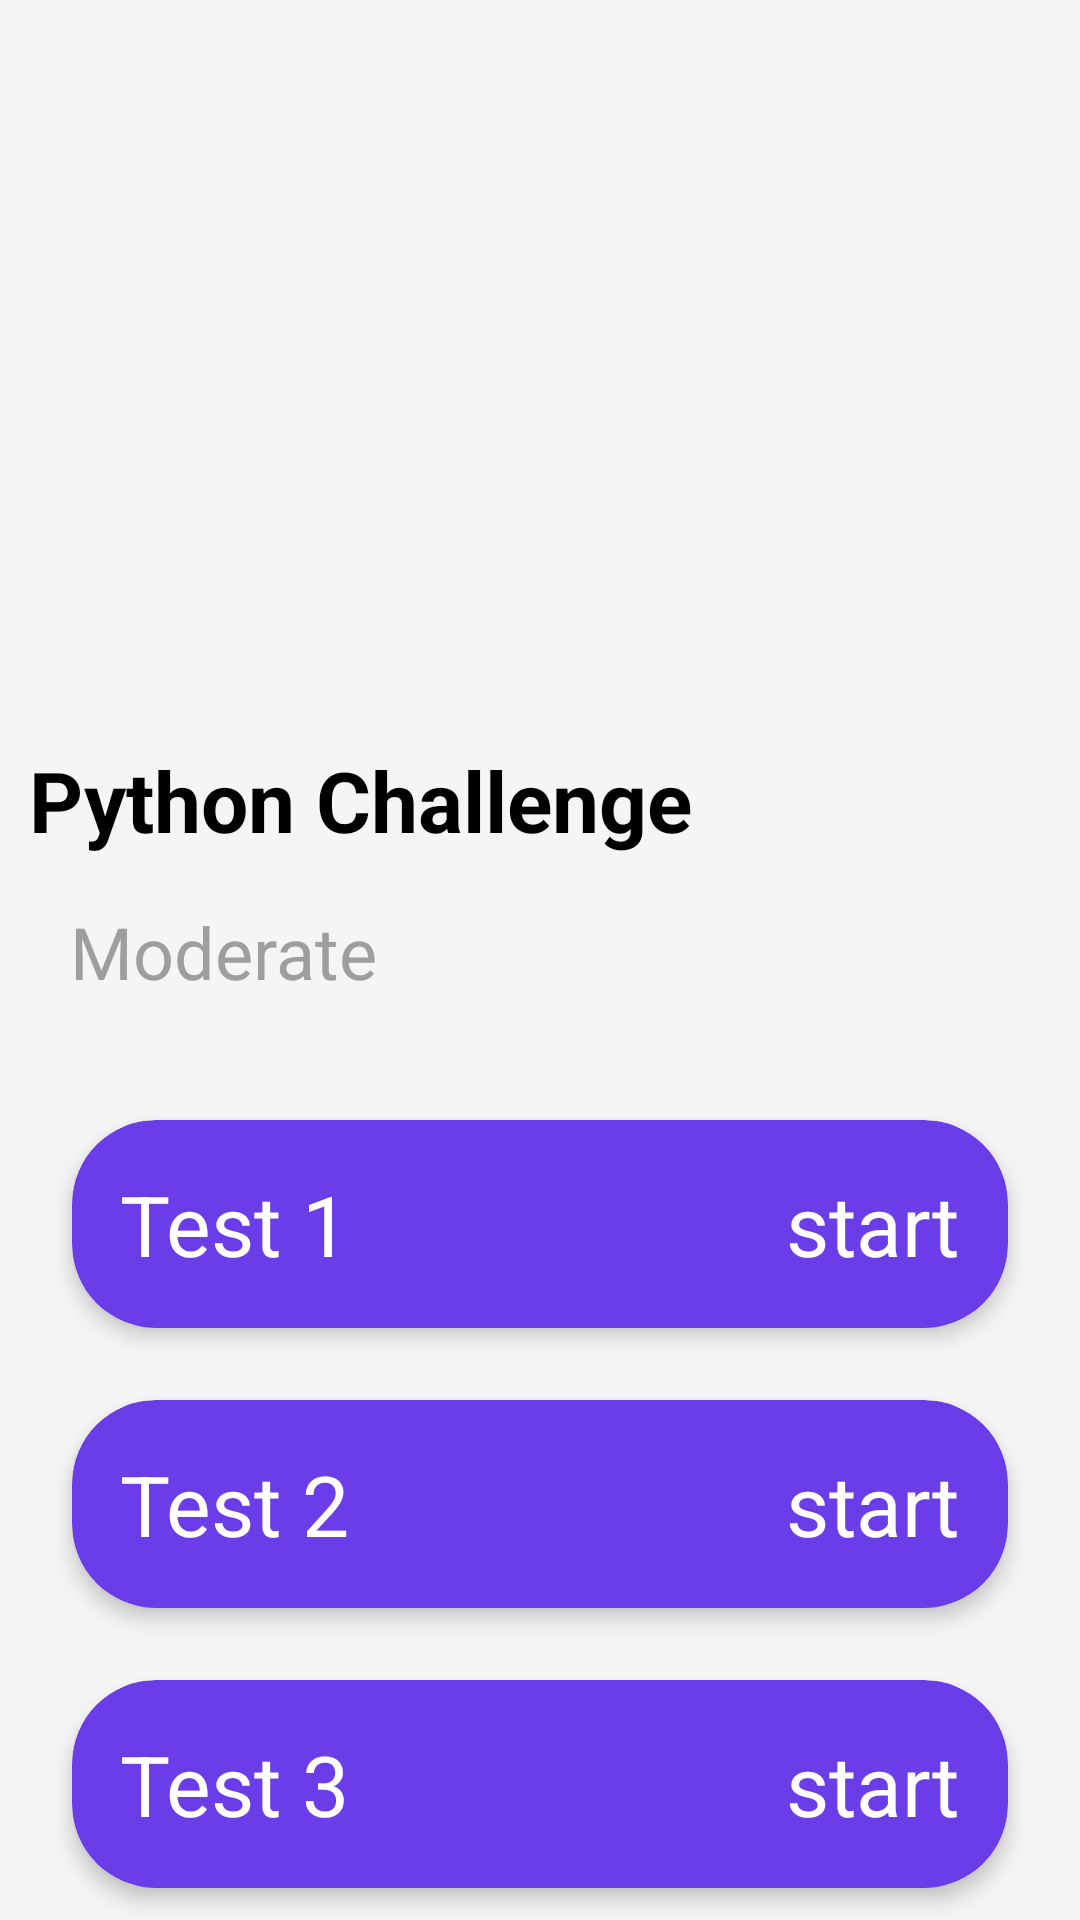

Produce the Android XML layout that renders to this screen, including the resource entries it uses.
<!-- AndroidManifest.xml: application theme Theme.CodingChallengesApp -->
<!-- res/layout/python_moderate.xml -->
<?xml version="1.0" encoding="utf-8"?>
<androidx.constraintlayout.widget.ConstraintLayout xmlns:android="http://schemas.android.com/apk/res/android"
    xmlns:app="http://schemas.android.com/apk/res-auto"
    xmlns:tools="http://schemas.android.com/tools"
    android:layout_width="match_parent"
    android:layout_height="match_parent"
    android:background="#f5f5f5"
    tools:context=".BasicPython">


    <ImageView
        android:layout_width="413dp"
        android:layout_height="222dp"
        android:scaleType="fitXY"
        android:src="@drawable/laptop_man"
        app:layout_constraintEnd_toEndOf="parent"
        app:layout_constraintStart_toStartOf="parent"
        app:layout_constraintTop_toTopOf="parent" />

    <TextView
        android:id="@+id/titleTextView"
        android:layout_width="260dp"
        android:layout_height="45dp"
        android:layout_marginTop="248dp"
        android:fontFamily="sans-serif"
        android:text="Python Challenge"
        android:textColor="#000000"
        android:textSize="28sp"
        android:textStyle="bold"
        app:layout_constraintEnd_toEndOf="parent"
        app:layout_constraintHorizontal_bias="0.098"
        app:layout_constraintStart_toStartOf="parent"
        app:layout_constraintTop_toTopOf="parent" />

    <TextView
        android:id="@+id/subtitleTextView"
        android:layout_width="wrap_content"
        android:layout_height="wrap_content"
        android:layout_marginTop="8dp"
        android:fontFamily="sans-serif"
        android:text="Moderate"
        android:textColor="#9E9E9E"
        android:textSize="24sp"
        app:layout_constraintEnd_toEndOf="parent"
        app:layout_constraintHorizontal_bias="0.09"
        app:layout_constraintStart_toStartOf="parent"
        app:layout_constraintTop_toBottomOf="@+id/titleTextView" />

    <androidx.cardview.widget.CardView
        android:id="@+id/test1"
        android:layout_width="match_parent"
        android:layout_height="wrap_content"
        android:layout_marginStart="24dp"
        android:layout_marginTop="40dp"
        android:layout_marginEnd="24dp"
        app:cardBackgroundColor="#6A3DE8"
        app:cardCornerRadius="28dp"
        app:cardElevation="4dp"
        app:layout_constraintEnd_toEndOf="parent"
        app:layout_constraintStart_toStartOf="parent"
        app:layout_constraintTop_toBottomOf="@+id/subtitleTextView">

        <androidx.constraintlayout.widget.ConstraintLayout
            android:layout_width="match_parent"
            android:layout_height="wrap_content"
            android:padding="16dp">

            <TextView
                android:id="@+id/test1TextView"
                android:layout_width="wrap_content"
                android:layout_height="wrap_content"
                android:fontFamily="sans-serif"
                android:text="Test 1"
                android:textColor="#FFFFFF"
                android:textSize="28sp"
                app:layout_constraintBottom_toBottomOf="parent"
                app:layout_constraintStart_toStartOf="parent"
                app:layout_constraintTop_toTopOf="parent" />

            <TextView
                android:id="@+id/start1TextView"
                android:layout_width="wrap_content"
                android:layout_height="wrap_content"
                android:fontFamily="sans-serif"
                android:text="start"
                android:textColor="#FFFFFF"
                android:textSize="28sp"
                app:layout_constraintBottom_toBottomOf="parent"
                app:layout_constraintEnd_toEndOf="parent"
                app:layout_constraintTop_toTopOf="parent" />
        </androidx.constraintlayout.widget.ConstraintLayout>
    </androidx.cardview.widget.CardView>

    <androidx.cardview.widget.CardView
        android:id="@+id/test2"
        android:layout_width="match_parent"
        android:layout_height="wrap_content"
        android:layout_marginStart="24dp"
        android:layout_marginTop="24dp"
        android:layout_marginEnd="24dp"
        app:cardBackgroundColor="#6A3DE8"
        app:cardCornerRadius="28dp"
        app:cardElevation="4dp"
        app:layout_constraintEnd_toEndOf="parent"
        app:layout_constraintStart_toStartOf="parent"
        app:layout_constraintTop_toBottomOf="@+id/test1">

        <androidx.constraintlayout.widget.ConstraintLayout
            android:layout_width="match_parent"
            android:layout_height="wrap_content"
            android:padding="16dp">

            <TextView
                android:id="@+id/test2TextView"
                android:layout_width="wrap_content"
                android:layout_height="wrap_content"
                android:text="Test 2"
                android:textColor="#FFFFFF"
                android:textSize="28sp"
                android:fontFamily="sans-serif"
                app:layout_constraintBottom_toBottomOf="parent"
                app:layout_constraintStart_toStartOf="parent"
                app:layout_constraintTop_toTopOf="parent" />

            <TextView
                android:id="@+id/start2TextView"
                android:layout_width="wrap_content"
                android:layout_height="wrap_content"
                android:text="start"
                android:textColor="#FFFFFF"
                android:textSize="28sp"
                android:fontFamily="sans-serif"
                app:layout_constraintBottom_toBottomOf="parent"
                app:layout_constraintEnd_toEndOf="parent"
                app:layout_constraintTop_toTopOf="parent" />
        </androidx.constraintlayout.widget.ConstraintLayout>
    </androidx.cardview.widget.CardView>

    <androidx.cardview.widget.CardView
        android:id="@+id/test3"
        android:layout_width="match_parent"
        android:layout_height="wrap_content"
        android:layout_marginStart="24dp"
        android:layout_marginTop="24dp"
        android:layout_marginEnd="24dp"
        app:cardBackgroundColor="#6A3DE8"
        app:cardCornerRadius="28dp"
        app:cardElevation="4dp"
        app:layout_constraintEnd_toEndOf="parent"
        app:layout_constraintStart_toStartOf="parent"
        app:layout_constraintTop_toBottomOf="@+id/test2">

        <androidx.constraintlayout.widget.ConstraintLayout
            android:layout_width="match_parent"
            android:layout_height="wrap_content"
            android:padding="16dp">

            <TextView
                android:id="@+id/test3TextView"
                android:layout_width="wrap_content"
                android:layout_height="wrap_content"
                android:text="Test 3"
                android:textColor="#FFFFFF"
                android:textSize="28sp"
                android:fontFamily="sans-serif"
                app:layout_constraintBottom_toBottomOf="parent"
                app:layout_constraintStart_toStartOf="parent"
                app:layout_constraintTop_toTopOf="parent" />

            <TextView
                android:id="@+id/start3TextView"
                android:layout_width="wrap_content"
                android:layout_height="wrap_content"
                android:text="start"
                android:textColor="#FFFFFF"
                android:textSize="28sp"
                android:fontFamily="sans-serif"
                app:layout_constraintBottom_toBottomOf="parent"
                app:layout_constraintEnd_toEndOf="parent"
                app:layout_constraintTop_toTopOf="parent" />
        </androidx.constraintlayout.widget.ConstraintLayout>
    </androidx.cardview.widget.CardView>

    <androidx.cardview.widget.CardView
        android:id="@+id/test4"
        android:layout_width="match_parent"
        android:layout_height="wrap_content"
        android:layout_marginStart="24dp"
        android:layout_marginTop="24dp"
        android:layout_marginEnd="24dp"
        app:cardBackgroundColor="#6A3DE8"
        app:cardCornerRadius="28dp"
        app:cardElevation="4dp"
        app:layout_constraintEnd_toEndOf="parent"
        app:layout_constraintStart_toStartOf="parent"
        app:layout_constraintTop_toBottomOf="@+id/test3">

        <androidx.constraintlayout.widget.ConstraintLayout
            android:layout_width="match_parent"
            android:layout_height="wrap_content"
            android:padding="16dp">

            <TextView
                android:id="@+id/test4TextView"
                android:layout_width="wrap_content"
                android:layout_height="wrap_content"
                android:text="Test 4"
                android:textColor="#FFFFFF"
                android:textSize="28sp"
                android:fontFamily="sans-serif"
                app:layout_constraintBottom_toBottomOf="parent"
                app:layout_constraintStart_toStartOf="parent"
                app:layout_constraintTop_toTopOf="parent" />

            <TextView
                android:id="@+id/start4TextView"
                android:layout_width="wrap_content"
                android:layout_height="wrap_content"
                android:text="start"
                android:textColor="#FFFFFF"
                android:textSize="28sp"
                android:fontFamily="sans-serif"
                app:layout_constraintBottom_toBottomOf="parent"
                app:layout_constraintEnd_toEndOf="parent"
                app:layout_constraintTop_toTopOf="parent" />
        </androidx.constraintlayout.widget.ConstraintLayout>
    </androidx.cardview.widget.CardView>

    <androidx.cardview.widget.CardView
        android:id="@+id/test5"
        android:layout_width="match_parent"
        android:layout_height="wrap_content"
        android:layout_marginStart="24dp"
        android:layout_marginTop="24dp"
        android:layout_marginEnd="24dp"
        app:cardBackgroundColor="#6A3DE8"
        app:cardCornerRadius="28dp"
        app:cardElevation="4dp"
        app:layout_constraintEnd_toEndOf="parent"
        app:layout_constraintStart_toStartOf="parent"
        app:layout_constraintTop_toBottomOf="@+id/test4">

        <androidx.constraintlayout.widget.ConstraintLayout
            android:layout_width="match_parent"
            android:layout_height="wrap_content"
            android:padding="16dp">

            <TextView
                android:id="@+id/test5TextView"
                android:layout_width="wrap_content"
                android:layout_height="wrap_content"
                android:text="Test 5"
                android:textColor="#FFFFFF"
                android:textSize="28sp"
                android:fontFamily="sans-serif"
                app:layout_constraintBottom_toBottomOf="parent"
                app:layout_constraintStart_toStartOf="parent"
                app:layout_constraintTop_toTopOf="parent" />

            <TextView
                android:id="@+id/start5TextView"
                android:layout_width="wrap_content"
                android:layout_height="wrap_content"
                android:text="start"
                android:textColor="#FFFFFF"
                android:textSize="28sp"
                android:fontFamily="sans-serif"
                app:layout_constraintBottom_toBottomOf="parent"
                app:layout_constraintEnd_toEndOf="parent"
                app:layout_constraintTop_toTopOf="parent" />
        </androidx.constraintlayout.widget.ConstraintLayout>
    </androidx.cardview.widget.CardView>

</androidx.constraintlayout.widget.ConstraintLayout>
<!-- resources referenced by this layout -->
<resources>
  <style name="Theme.CodingChallengesApp" parent="Base.Theme.CodingChallengesApp" />
  <style name="Base.Theme.CodingChallengesApp" parent="Theme.Material3.DayNight.NoActionBar">
          
          
      </style>
</resources>
